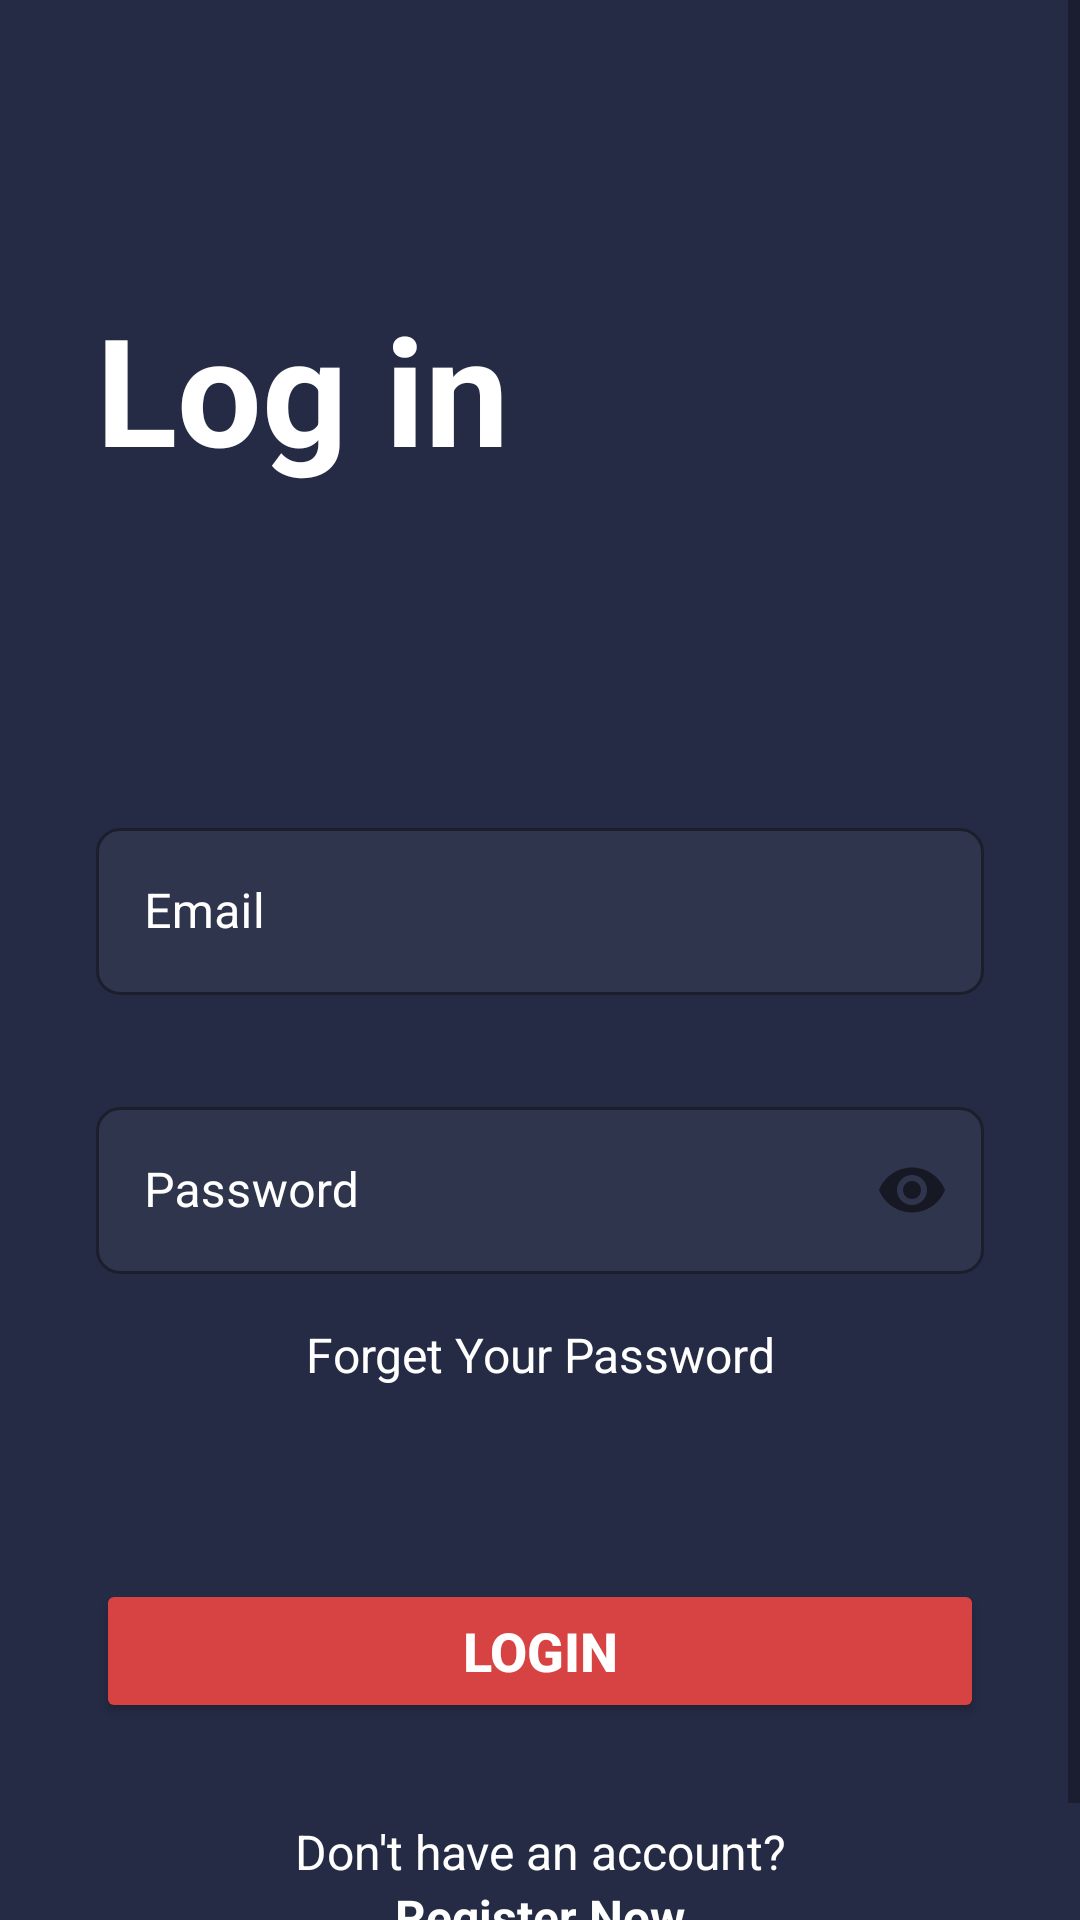

Produce the Android XML layout that renders to this screen, including the resource entries it uses.
<!-- AndroidManifest.xml: application theme Theme.MoviesApp -->
<!-- res/layout/activity_login.xml -->
<androidx.constraintlayout.widget.ConstraintLayout xmlns:android="http://schemas.android.com/apk/res/android"
    xmlns:app="http://schemas.android.com/apk/res-auto"
    xmlns:tools="http://schemas.android.com/tools"
    android:id="@+id/main"
    android:layout_width="match_parent"
    android:layout_height="match_parent"
    android:background="@color/main_color"
    tools:context=".activities.LoginActivity">

    <ScrollView
        android:layout_width="match_parent"
        android:layout_height="match_parent">

        <LinearLayout
            android:layout_width="match_parent"
            android:layout_height="wrap_content"
            android:orientation="vertical"
            android:padding="32dp">

            <TextView
                android:id="@+id/textView"
                android:layout_width="match_parent"
                android:layout_height="wrap_content"
                android:layout_marginTop="64dp"
                android:text="Log in"
                android:textColor="@color/white"
                android:textSize="50sp"
                android:textStyle="bold" />

            <com.google.android.material.textfield.TextInputLayout
                style="@style/DarkTextInputLayoutStyle"
                android:layout_width="match_parent"
                android:layout_height="wrap_content"
                android:layout_marginTop="108dp"
                android:hint="Email">

                <com.google.android.material.textfield.TextInputEditText
                    android:id="@+id/edtEmail"
                    android:layout_width="match_parent"
                    android:layout_height="wrap_content"
                    android:inputType="textEmailAddress"
                    android:textColor="@color/white" />
            </com.google.android.material.textfield.TextInputLayout>

            <com.google.android.material.textfield.TextInputLayout
                style="@style/DarkTextInputLayoutStyle"
                android:layout_width="match_parent"
                android:layout_height="wrap_content"
                android:layout_marginTop="32dp"
                android:hint="Password"
                app:passwordToggleEnabled="true">

                <com.google.android.material.textfield.TextInputEditText
                    android:id="@+id/edtPassword"
                    android:layout_width="match_parent"
                    android:layout_height="wrap_content"
                    android:inputType="textPassword"
                    android:textColor="@color/white" />
            </com.google.android.material.textfield.TextInputLayout>

            <TextView
                android:id="@+id/txtForgetPassword"
                android:layout_width="match_parent"
                android:layout_height="wrap_content"
                android:layout_marginTop="16dp"
                android:text="Forget Your Password"
                android:textAlignment="center"
                android:textColor="@color/white"
                android:textSize="16sp" />

            <Button
                android:id="@+id/btnLogin"
                android:layout_width="match_parent"
                android:layout_height="wrap_content"
                android:layout_marginTop="64dp"
                android:backgroundTint="@color/red"
                android:text="Login"
                android:textColor="@color/white"
                android:textSize="18sp"
                android:textStyle="bold"
                app:cornerRadius="16dp" />

            <TextView
                android:id="@+id/textView3"
                android:layout_width="match_parent"
                android:layout_height="wrap_content"
                android:layout_marginTop="32dp"
                android:text="Don't have an account?"
                android:textAlignment="center"
                android:textColor="@color/white"
                android:textSize="16sp" />

            <TextView
                android:id="@+id/txtRegister"
                android:layout_width="match_parent"
                android:layout_height="wrap_content"
                android:text="Register Now"
                android:textAlignment="center"
                android:textColor="@color/white"
                android:textSize="16sp"
                android:textStyle="bold" />
        </LinearLayout>
    </ScrollView>
</androidx.constraintlayout.widget.ConstraintLayout>
<!-- resources referenced by this layout -->
<resources>
  <color name="main_color">#252B45</color>
  <color name="red">#D74342</color>
  <color name="white">#FFFFFFFF</color>
  <style name="DarkTextInputLayoutStyle" parent="Widget.MaterialComponents.TextInputLayout.OutlinedBox">
          <item name="boxBackgroundColor">@color/input_background</item>
          <item name="boxCornerRadiusTopStart">8dp</item>
          <item name="boxCornerRadiusTopEnd">8dp</item>
          <item name="boxCornerRadiusBottomStart">8dp</item>
          <item name="boxCornerRadiusBottomEnd">8dp</item>
          <item name="boxStrokeColor">@color/box_stroke</item>
          <item name="android:textColorHint">@color/white</item>
          <item name="hintTextColor">@color/text_hint</item>
      </style>
  <style name="Theme.MoviesApp" parent="Base.Theme.MoviesApp" />
  <color name="input_background">#2F354D</color>
  <color name="box_stroke">#90CAF9</color>
  <color name="text_hint">#B0BEC5</color>
  <style name="Base.Theme.MoviesApp" parent="Theme.MaterialComponents.DayNight.NoActionBar">
          
          
      </style>
</resources>
